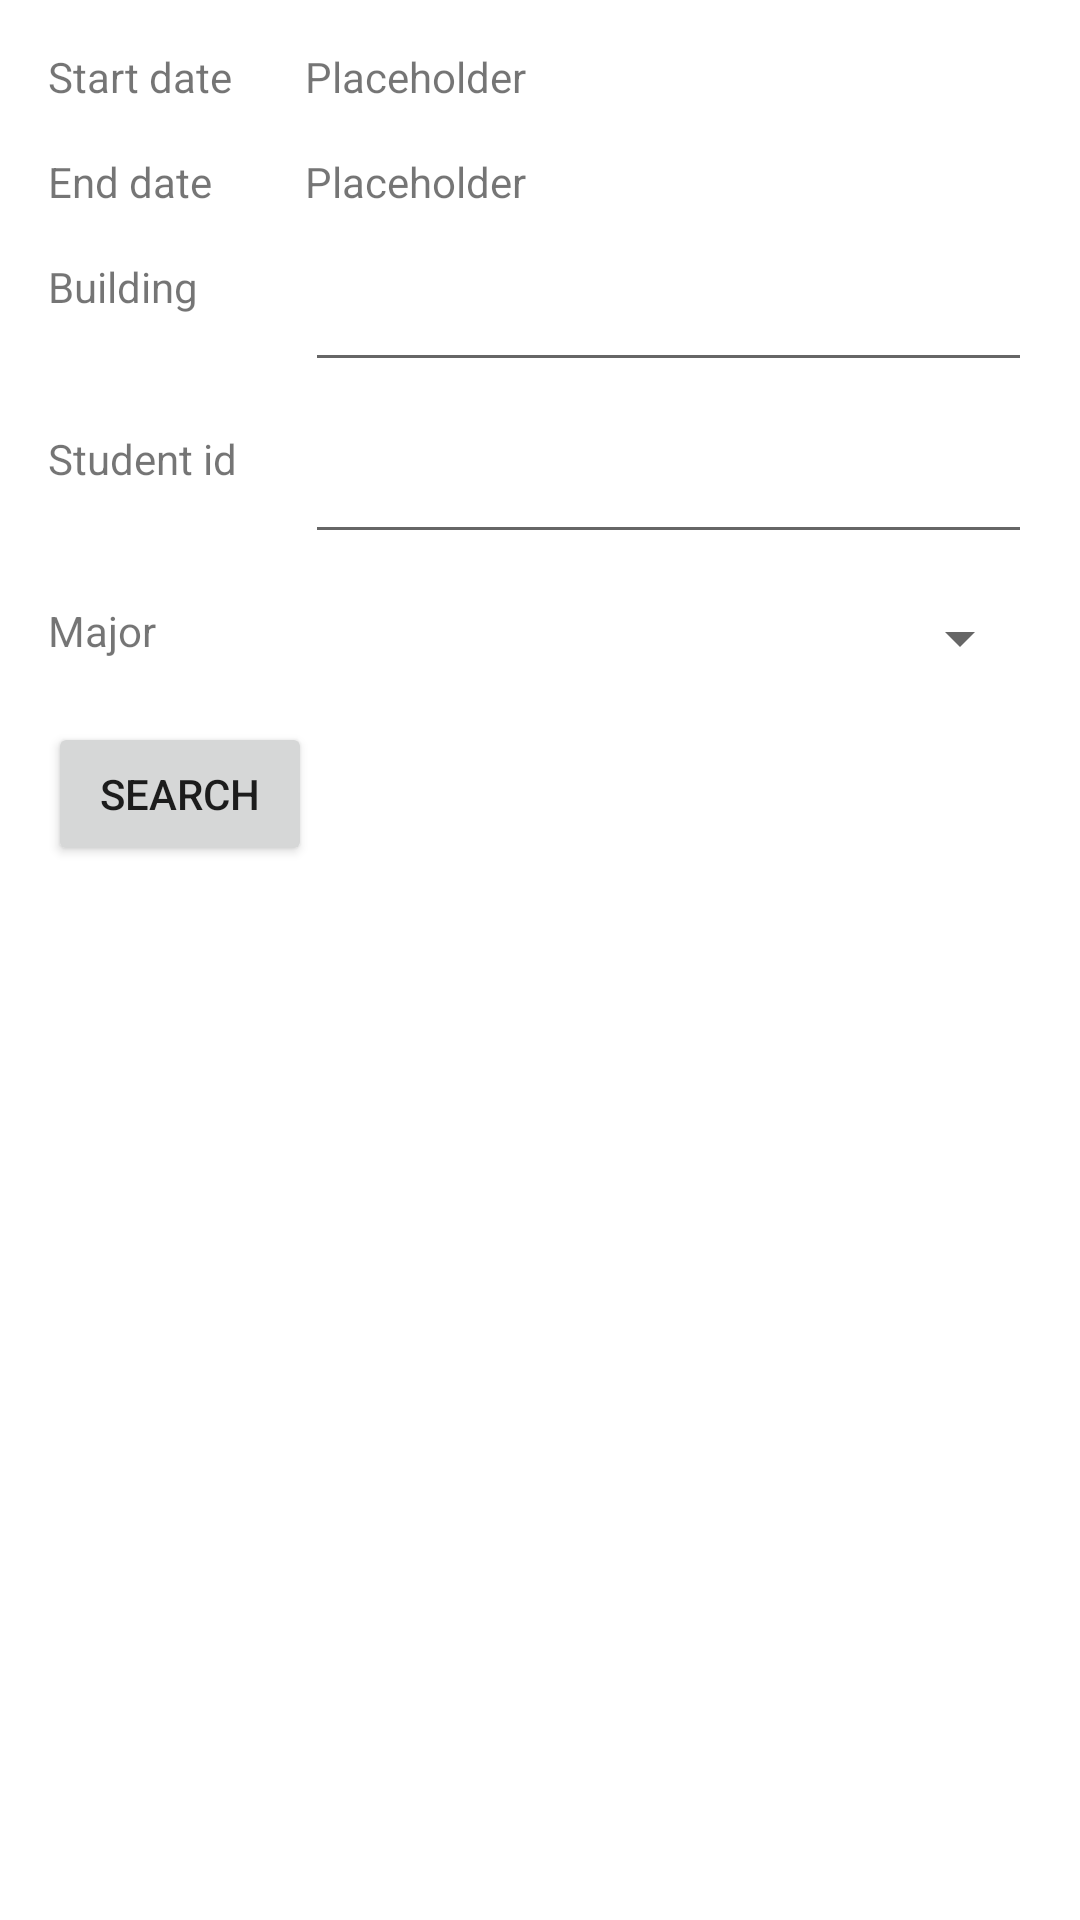

Here is an Android app screen rendered from its layout file. Give the layout XML and the strings, colors and styles it references.
<!-- AndroidManifest.xml: application theme Theme.TrojanCheckInOut -->
<!-- res/layout/fragment_filter.xml -->
<?xml version="1.0" encoding="utf-8"?>
<FrameLayout xmlns:android="http://schemas.android.com/apk/res/android"
    xmlns:app="http://schemas.android.com/apk/res-auto"
    xmlns:tools="http://schemas.android.com/tools"
    android:id="@+id/filter_tab_content"
    android:layout_width="match_parent"
    android:layout_height="match_parent"
    tools:context=".FilterFragment">

    <androidx.constraintlayout.widget.ConstraintLayout
        android:layout_width="match_parent"
        android:layout_height="match_parent">

        <TextView
            android:id="@+id/start_date_label"
            android:layout_width="wrap_content"
            android:layout_height="wrap_content"
            android:layout_marginStart="16dp"
            android:layout_marginTop="16dp"
            android:text="@string/start_date"
            app:layout_constraintStart_toStartOf="parent"
            app:layout_constraintTop_toTopOf="parent" />

        <TextView
            android:id="@+id/start_date"
            android:layout_width="wrap_content"
            android:layout_height="wrap_content"
            android:layout_marginStart="24dp"
            android:layout_marginTop="16dp"
            android:text="@string/placeholder"
            app:layout_constraintStart_toEndOf="@+id/start_date_label"
            app:layout_constraintTop_toTopOf="parent" />

        <TextView
            android:id="@+id/end_date_label"
            android:layout_width="wrap_content"
            android:layout_height="wrap_content"
            android:layout_marginStart="16dp"
            android:layout_marginTop="16dp"
            android:text="@string/end_date"
            app:layout_constraintStart_toStartOf="parent"
            app:layout_constraintTop_toBottomOf="@+id/start_date_label" />

        <TextView
            android:id="@+id/end_date"
            android:layout_width="wrap_content"
            android:layout_height="wrap_content"
            android:layout_marginTop="16dp"
            android:text="@string/placeholder"
            app:layout_constraintStart_toStartOf="@id/start_date"
            app:layout_constraintTop_toBottomOf="@+id/start_date" />

        <TextView
            android:id="@+id/filter_building_label"
            android:layout_width="wrap_content"
            android:layout_height="wrap_content"
            android:layout_marginStart="16dp"
            android:layout_marginTop="16dp"
            android:text="@string/building"
            app:layout_constraintStart_toStartOf="parent"
            app:layout_constraintTop_toBottomOf="@+id/end_date_label" />

        <TextView
            android:id="@+id/filter_student_id_label"
            android:layout_width="wrap_content"
            android:layout_height="wrap_content"
            android:layout_marginStart="16dp"
            android:layout_marginTop="16dp"
            android:text="@string/student_id"
            app:layout_constraintStart_toStartOf="parent"
            app:layout_constraintTop_toBottomOf="@+id/filter_building_field" />

        <EditText
            android:id="@+id/filter_building_field"
            android:layout_width="0dp"
            android:layout_height="wrap_content"
            android:layout_marginTop="16dp"
            android:layout_marginEnd="16dp"
            android:ems="10"
            android:inputType="textPersonName"
            app:layout_constraintEnd_toEndOf="parent"
            app:layout_constraintStart_toStartOf="@+id/start_date"
            app:layout_constraintTop_toBottomOf="@+id/end_date" />

        <EditText
            android:id="@+id/filter_student_id_field"
            android:layout_width="0dp"
            android:layout_height="wrap_content"
            android:layout_marginTop="16dp"
            android:layout_marginEnd="16dp"
            android:ems="10"
            android:inputType="number"
            app:layout_constraintEnd_toEndOf="parent"
            app:layout_constraintStart_toStartOf="@+id/start_date"
            app:layout_constraintTop_toBottomOf="@+id/filter_building_field" />

        <TextView
            android:id="@+id/filter_major_label"
            android:layout_width="wrap_content"
            android:layout_height="wrap_content"
            android:layout_marginStart="16dp"
            android:layout_marginTop="16dp"
            android:text="@string/student_major"
            app:layout_constraintStart_toStartOf="parent"
            app:layout_constraintTop_toBottomOf="@+id/filter_student_id_field" />

        <Spinner
            android:id="@+id/filter_major_spinner"
            android:layout_width="0dp"
            android:layout_height="wrap_content"
            android:layout_marginTop="16dp"
            android:layout_marginEnd="16dp"
            app:layout_constraintEnd_toEndOf="parent"
            app:layout_constraintStart_toStartOf="@+id/start_date"
            app:layout_constraintTop_toBottomOf="@+id/filter_student_id_field" />

        <Button
            android:id="@+id/filter_button"
            android:layout_width="wrap_content"
            android:layout_height="wrap_content"
            android:layout_marginStart="16dp"
            android:layout_marginTop="16dp"
            android:text="@string/tab_text_3"
            app:layout_constraintStart_toStartOf="parent"
            app:layout_constraintTop_toBottomOf="@+id/filter_major_spinner" />

    </androidx.constraintlayout.widget.ConstraintLayout>
</FrameLayout>
<!-- resources referenced by this layout -->
<resources>
  <string name="building">Building</string>
  <string name="end_date">End date</string>
  <string name="placeholder">Placeholder</string>
  <string name="start_date">Start date</string>
  <string name="student_id">Student id</string>
  <string name="student_major">Major</string>
  <string name="tab_text_3">Search</string>
  <style name="Theme.TrojanCheckInOut" parent="Theme.MaterialComponents.DayNight.DarkActionBar">
          
          <item name="colorPrimary">@color/cardinal</item>
          <item name="colorPrimaryVariant">@color/cardinal_dark</item>
          <item name="colorOnPrimary">@color/white</item>
          
          <item name="colorSecondary">@color/gold</item>
          <item name="colorSecondaryVariant">@color/gold_dark</item>
          <item name="colorOnSecondary">@color/black</item>
          
          <item name="android:statusBarColor" tools:targetApi="l">?attr/colorPrimaryVariant</item>
          
      </style>
  <color name="cardinal">#9F1313</color>
  <color name="cardinal_dark">#990000</color>
  <color name="white">#FFFFFFFF</color>
  <color name="gold">#FFD700</color>
  <color name="gold_dark">#FFC107</color>
  <color name="black">#FF000000</color>
</resources>
